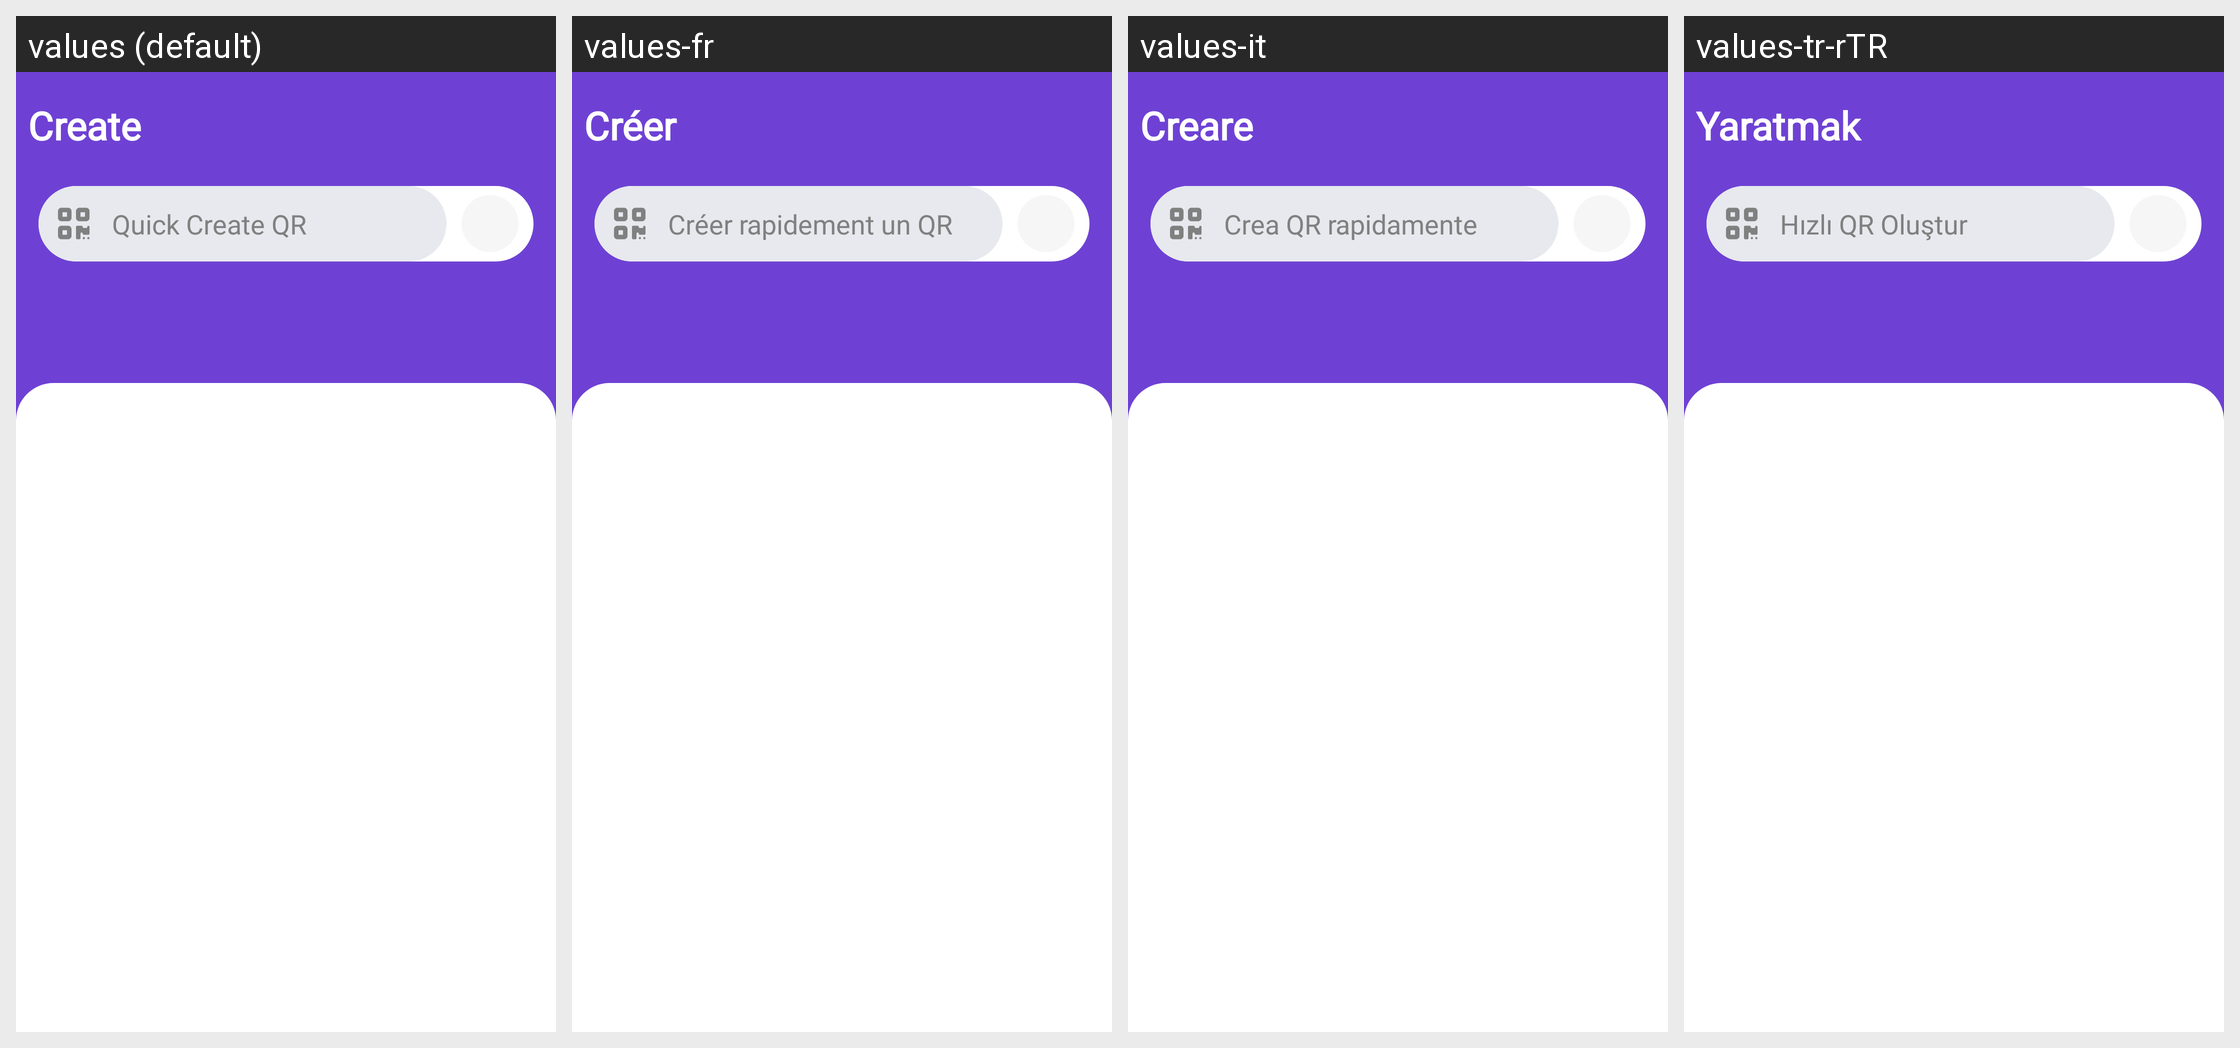

The Android screen above is rendered under several locales of the same app. Produce the string resources it draws, with the default and per-locale values.
Android screen res/layout/fragment_create.xml rendered under 4 locales, left to right: values (default), values-fr, values-it, values-tr-rTR. Device: Nexus 5 (rendered at 1080×1920; each locale shown at half size, 540×960, under a caption strip naming it); theme Theme.QRScanner.
Other locales in the repository, not shown: values-ar-rSA, values-de, values-hi-rIN, values-ms-rMY, values-ur-rPK, values-zh-rCN.
Strings drawn on this screen, with the default value and each locale's value (text and hints the layout hard-codes, and strings that could not be matched under every locale, appear in the picture but are not listed):

create
  values: Create
  values-fr: Créer
  values-it: Creare
  values-tr-rTR: Yaratmak

quick_create_qr
  values: Quick Create QR
  values-fr: Créer rapidement un QR
  values-it: Crea QR rapidamente
  values-tr-rTR: Hızlı QR Oluştur
